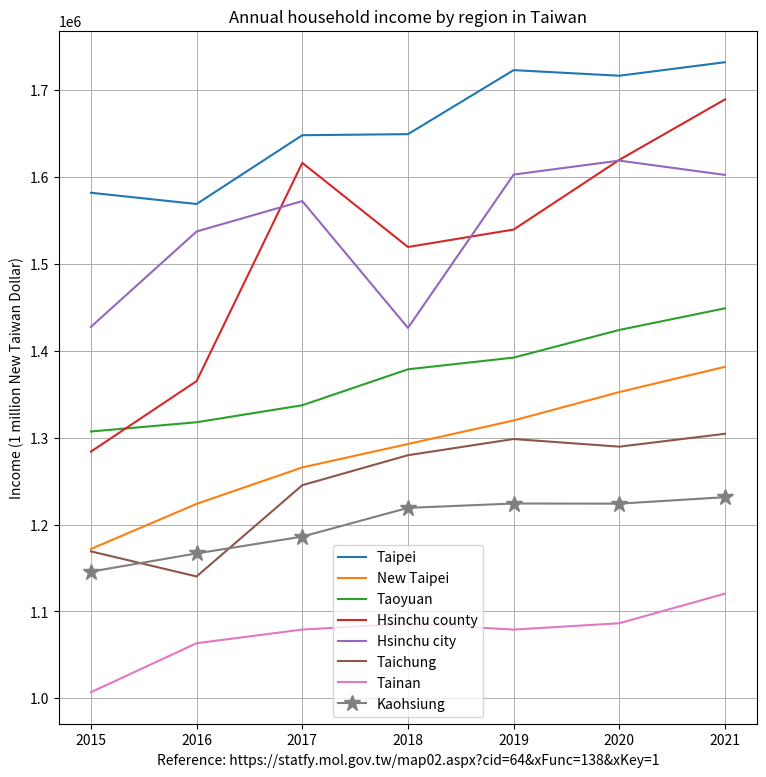

The matplotlib source for this figure: (Note: this script raises an exception after producing the figure.)
import matplotlib.pyplot as plt
import matplotlib.image as image

year = [2015, 2016, 2017, 2018, 2019, 2020, 2021]
income_Kaohsiung = [1145895, 1166824, 1186204, 1219246, 1224268, 1224100, 1231562]
income_Tainan = [1007093, 1063495, 1079199, 1086077, 1079174, 1086475, 1120580]
income_Taichung = [1169183, 1140325, 1245350, 1279865, 1298497, 1289700, 1304508]
income_Taoyuan = [1307158, 1317790, 1337361, 1378732, 1392199, 1424027, 1448909]
income_Taipei = [1581899, 1568945, 1648122, 1649348, 1723021, 1716591, 1732126]
income_New_Taipei = [1171978, 1223867, 1265798, 1292753, 1319841, 1352548, 1381603]
income_Hsinchu_county = [1283995, 1365150, 1616327, 1519478, 1539555, 1619782, 1689337]
income_Hsinchu_city = [1427572, 1537317, 1572296, 1426379, 1602826, 1618903, 1602415]
# income_Miaoli_county = [1008241, 1166196, 1029485, 1045881, 1073028, 1161999, 1214424]

fig, ax = plt.subplots(figsize=(9, 9))

plt.plot(year, income_Taipei, label="Taipei")
plt.plot(year, income_New_Taipei, label="New Taipei")
plt.plot(year, income_Taoyuan, label="Taoyuan")
plt.plot(year, income_Hsinchu_county, label="Hsinchu county")
plt.plot(year, income_Hsinchu_city, label="Hsinchu city")
# plt.plot(year, income_Miaoli_county, label="Miaoli")
plt.plot(year, income_Taichung, label="Taichung")
plt.plot(year, income_Tainan, label="Tainan")
plt.plot(year, income_Kaohsiung, label="Kaohsiung", marker='*', ms=12)

plt.title("Annual household income by region in Taiwan")
plt.legend()
plt.grid(linewidth=0.7)
plt.ylabel("Income (1 million New Taiwan Dollar)")
plt.xlabel("Reference: https://statfy.mol.gov.tw/map02.aspx?cid=64&xFunc=138&xKey=1")

img = image.imread('CC-BY.png')

plt.figimage(X=img, xo=800, yo=800, alpha=0.9)

# Insert text watermark [1]
plt.text(x=0.6, y=0.7, s="CC-BY 4.0", fontsize=40, color='grey', alpha=0.9,
         ha='center', va='center', rotation='30', transform=ax.transAxes)

plt.show()
